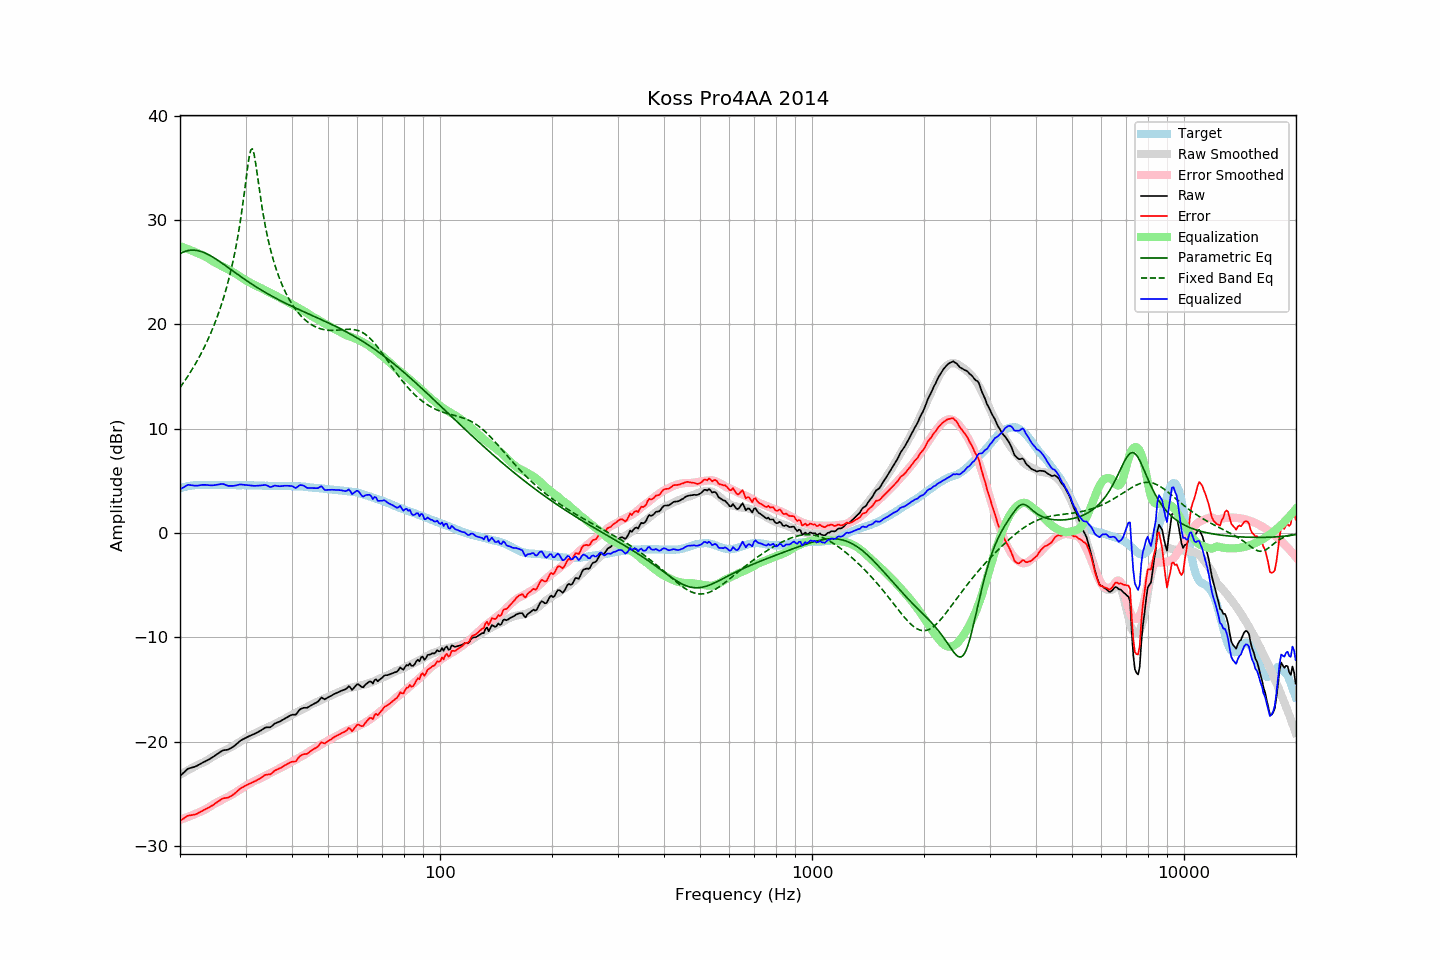

The data file committed next to this chart (first rows):
frequency, raw, error, smoothed, error_smoothed, equalization, parametric_eq, fixed_band_eq, equalized_raw, equalized_smoothed, target
20.00, -23.29, -27.58, -23.16, -27.48, 27.48, 26.77, 13.94, 4.19, 4.32, 4.29
20.20, -23.15, -27.49, -23.07, -27.43, 27.43, 26.85, 14.15, 4.28, 4.35, 4.34
20.40, -23.00, -27.39, -22.99, -27.37, 27.37, 26.92, 14.37, 4.38, 4.39, 4.39
20.61, -22.86, -27.28, -22.90, -27.32, 27.32, 26.98, 14.60, 4.46, 4.42, 4.42
20.81, -22.71, -27.18, -22.81, -27.26, 27.26, 27.03, 14.82, 4.55, 4.45, 4.47
21.02, -22.58, -27.09, -22.72, -27.20, 27.20, 27.07, 15.06, 4.62, 4.48, 4.51
21.23, -22.54, -27.07, -22.64, -27.14, 27.14, 27.09, 15.30, 4.60, 4.50, 4.52
21.44, -22.49, -27.03, -22.55, -27.08, 27.08, 27.11, 15.54, 4.59, 4.53, 4.54
21.66, -22.45, -27.01, -22.47, -27.02, 27.02, 27.11, 15.80, 4.57, 4.55, 4.56
21.87, -22.41, -26.98, -22.39, -26.95, 26.95, 27.11, 16.05, 4.54, 4.56, 4.57
22.09, -22.35, -26.94, -22.30, -26.88, 26.88, 27.09, 16.32, 4.53, 4.58, 4.59
22.31, -22.27, -26.87, -22.22, -26.81, 26.81, 27.06, 16.59, 4.55, 4.59, 4.60
22.54, -22.18, -26.78, -22.16, -26.76, 26.76, 27.03, 16.87, 4.57, 4.60, 4.60
22.76, -22.10, -26.70, -22.09, -26.69, 26.69, 26.98, 17.16, 4.59, 4.60, 4.60
22.99, -22.01, -26.60, -22.02, -26.63, 26.63, 26.93, 17.46, 4.62, 4.60, 4.59
23.22, -21.94, -26.53, -21.95, -26.55, 26.55, 26.87, 17.77, 4.61, 4.60, 4.59
23.45, -21.86, -26.45, -21.87, -26.47, 26.47, 26.81, 18.09, 4.61, 4.60, 4.59
23.69, -21.78, -26.38, -21.77, -26.38, 26.38, 26.73, 18.42, 4.60, 4.60, 4.60
23.92, -21.70, -26.30, -21.67, -26.28, 26.28, 26.65, 18.76, 4.58, 4.60, 4.60
24.16, -21.61, -26.22, -21.57, -26.18, 26.18, 26.57, 19.11, 4.57, 4.60, 4.61
24.40, -21.51, -26.12, -21.48, -26.08, 26.08, 26.48, 19.47, 4.57, 4.60, 4.61
24.65, -21.41, -26.02, -21.38, -25.99, 25.99, 26.39, 19.85, 4.58, 4.60, 4.60
24.89, -21.30, -25.90, -21.30, -25.90, 25.90, 26.29, 20.24, 4.60, 4.60, 4.60
25.14, -21.20, -25.80, -21.21, -25.82, 25.82, 26.19, 20.65, 4.62, 4.60, 4.60
25.39, -21.09, -25.70, -21.13, -25.74, 25.74, 26.09, 21.08, 4.65, 4.61, 4.61
25.65, -20.99, -25.60, -21.06, -25.66, 25.66, 25.98, 21.53, 4.67, 4.61, 4.61
25.91, -20.88, -25.48, -20.98, -25.59, 25.59, 25.87, 21.99, 4.71, 4.61, 4.60
26.16, -20.82, -25.42, -20.91, -25.51, 25.51, 25.77, 22.49, 4.69, 4.60, 4.60
26.43, -20.80, -25.40, -20.83, -25.43, 25.43, 25.66, 23.00, 4.63, 4.60, 4.60
26.69, -20.78, -25.38, -20.75, -25.35, 25.35, 25.54, 23.54, 4.57, 4.60, 4.60
26.96, -20.75, -25.35, -20.67, -25.27, 25.27, 25.43, 24.12, 4.52, 4.60, 4.60
27.23, -20.67, -25.27, -20.59, -25.18, 25.18, 25.32, 24.73, 4.51, 4.59, 4.60
27.50, -20.58, -25.18, -20.50, -25.09, 25.09, 25.21, 25.37, 4.51, 4.59, 4.60
27.77, -20.49, -25.08, -20.41, -25.01, 25.01, 25.10, 26.06, 4.52, 4.59, 4.59
28.05, -20.38, -24.97, -20.32, -24.91, 24.91, 24.99, 26.80, 4.53, 4.59, 4.59
28.33, -20.25, -24.83, -20.23, -24.82, 24.82, 24.88, 27.59, 4.57, 4.59, 4.58
28.62, -20.11, -24.69, -20.13, -24.72, 24.72, 24.77, 28.45, 4.60, 4.58, 4.57
28.90, -19.97, -24.55, -20.03, -24.62, 24.62, 24.66, 29.37, 4.65, 4.58, 4.58
29.19, -19.86, -24.43, -19.93, -24.51, 24.51, 24.55, 30.37, 4.65, 4.58, 4.57
29.48, -19.78, -24.37, -19.83, -24.41, 24.41, 24.44, 31.44, 4.63, 4.58, 4.59
29.78, -19.69, -24.27, -19.73, -24.31, 24.31, 24.33, 32.59, 4.62, 4.58, 4.58
30.08, -19.61, -24.20, -19.64, -24.22, 24.22, 24.23, 33.79, 4.60, 4.57, 4.59
30.38, -19.54, -24.12, -19.56, -24.13, 24.13, 24.12, 34.98, 4.59, 4.57, 4.57
30.68, -19.47, -24.04, -19.47, -24.04, 24.04, 24.02, 36.01, 4.57, 4.57, 4.57
30.99, -19.40, -23.97, -19.39, -23.95, 23.95, 23.92, 36.70, 4.55, 4.57, 4.57
31.30, -19.33, -23.90, -19.30, -23.87, 23.87, 23.82, 36.82, 4.54, 4.57, 4.57
31.61, -19.27, -23.83, -19.23, -23.79, 23.79, 23.72, 36.36, 4.52, 4.56, 4.56
31.93, -19.20, -23.76, -19.16, -23.72, 23.72, 23.62, 35.48, 4.52, 4.56, 4.56
32.24, -19.12, -23.67, -19.10, -23.65, 23.65, 23.53, 34.42, 4.53, 4.56, 4.55
32.57, -19.03, -23.59, -19.03, -23.58, 23.58, 23.43, 33.31, 4.55, 4.55, 4.56
32.89, -18.95, -23.50, -18.95, -23.50, 23.50, 23.34, 32.24, 4.55, 4.54, 4.55
33.22, -18.85, -23.39, -18.88, -23.42, 23.42, 23.24, 31.24, 4.57, 4.54, 4.54
33.55, -18.75, -23.29, -18.81, -23.34, 23.34, 23.15, 30.32, 4.59, 4.53, 4.54
33.89, -18.65, -23.17, -18.74, -23.27, 23.27, 23.06, 29.48, 4.61, 4.53, 4.52
34.23, -18.62, -23.15, -18.66, -23.19, 23.19, 22.97, 28.71, 4.57, 4.52, 4.53
34.57, -18.62, -23.14, -18.59, -23.11, 23.11, 22.89, 28.00, 4.49, 4.52, 4.52
34.92, -18.62, -23.13, -18.52, -23.03, 23.03, 22.80, 27.35, 4.41, 4.51, 4.51
35.27, -18.52, -23.03, -18.44, -22.95, 22.95, 22.71, 26.75, 4.43, 4.51, 4.51
35.62, -18.38, -22.89, -18.37, -22.87, 22.87, 22.63, 26.20, 4.49, 4.51, 4.51
35.97, -18.25, -22.75, -18.29, -22.79, 22.79, 22.55, 25.68, 4.54, 4.50, 4.50
... 635 more rows
